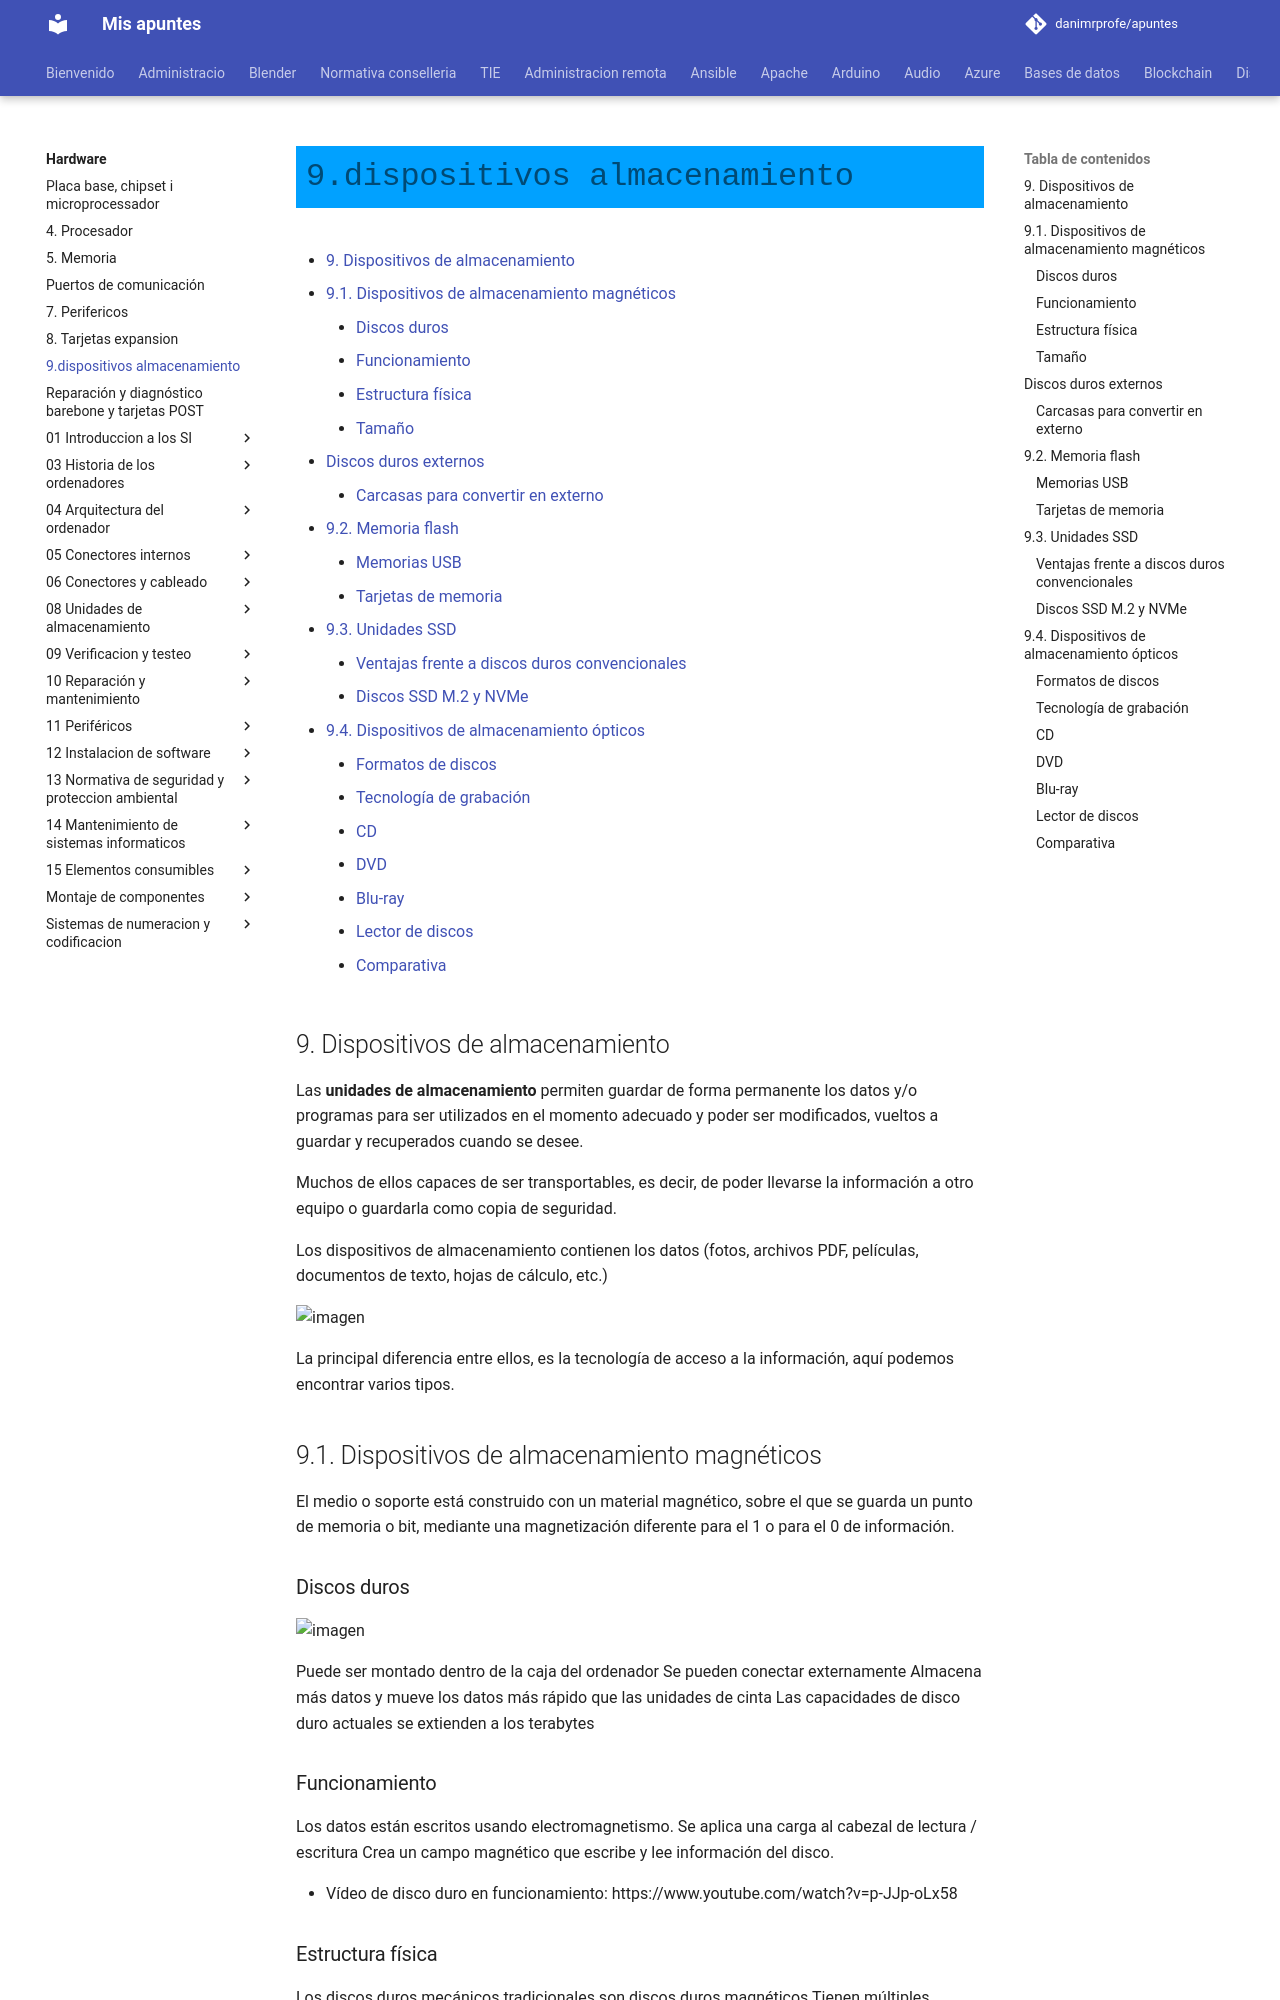

repository: danimrprofe/apuntes · page: hardware/9.dispositivos-almacenamiento/index.html · generator: mkdocs

- [9. Dispositivos de almacenamiento](#9-dispositivos-de-almacenamiento)
  - [9.1. Dispositivos de almacenamiento magnéticos](#91-dispositivos-de-almacenamiento-magn%c3%a9ticos)
    - [Discos duros](#discos-duros)
    - [Funcionamiento](#funcionamiento)
    - [Estructura física](#estructura-f%c3%adsica)
    - [Tamaño](#tama%c3%b1o)
  - [Discos duros externos](#discos-duros-externos)
    - [Carcasas para convertir en externo](#carcasas-para-convertir-en-externo)
  - [9.2. Memoria flash](#92-memoria-flash)
    - [Memorias USB](#memorias-usb)
    - [Tarjetas de memoria](#tarjetas-de-memoria)
  - [9.3. Unidades SSD](#93-unidades-ssd)
    - [Ventajas frente a discos duros convencionales](#ventajas-frente-a-discos-duros-convencionales)
    - [Discos SSD M.2 y NVMe](#discos-ssd-m2-y-nvme)
  - [9.4. Dispositivos de almacenamiento ópticos](#94-dispositivos-de-almacenamiento-%c3%b3pticos)
    - [Formatos de discos](#formatos-de-discos)
    - [Tecnología de grabación](#tecnolog%c3%ada-de-grabaci%c3%b3n)
    - [CD](#cd)
    - [DVD](#dvd)
    - [Blu-ray](#blu-ray)
    - [Lector de discos](#lector-de-discos)
    - [Comparativa](#comparativa)

## 9. Dispositivos de almacenamiento

Las **unidades de almacenamiento** permiten guardar de forma permanente los datos y/o programas para ser utilizados en el momento adecuado y poder ser modificados, vueltos a guardar y recuperados cuando se desee.

Muchos de ellos capaces de ser transportables, es decir, de poder llevarse la información a otro equipo o guardarla como copia de seguridad.

Los dispositivos de almacenamiento contienen los datos (fotos, archivos PDF, películas, documentos de texto, hojas de cálculo, etc.)

![imagen](img/2019-10-08-16-30-47.png)

La principal diferencia entre ellos, es la tecnología de acceso a la información, aquí podemos encontrar varios tipos.

## 9.1. Dispositivos de almacenamiento magnéticos

El medio o soporte está construido con un material magnético, sobre el que se guarda un punto de memoria o bit, mediante una magnetización diferente para el 1 o para el 0 de información.

### Discos duros

![imagen](img/2019-10-08-16-32-16.png)

Puede ser montado dentro de la caja del ordenador
Se pueden conectar externamente
Almacena más datos y mueve los datos más rápido que las unidades de cinta
Las capacidades de disco duro actuales se extienden a los terabytes
